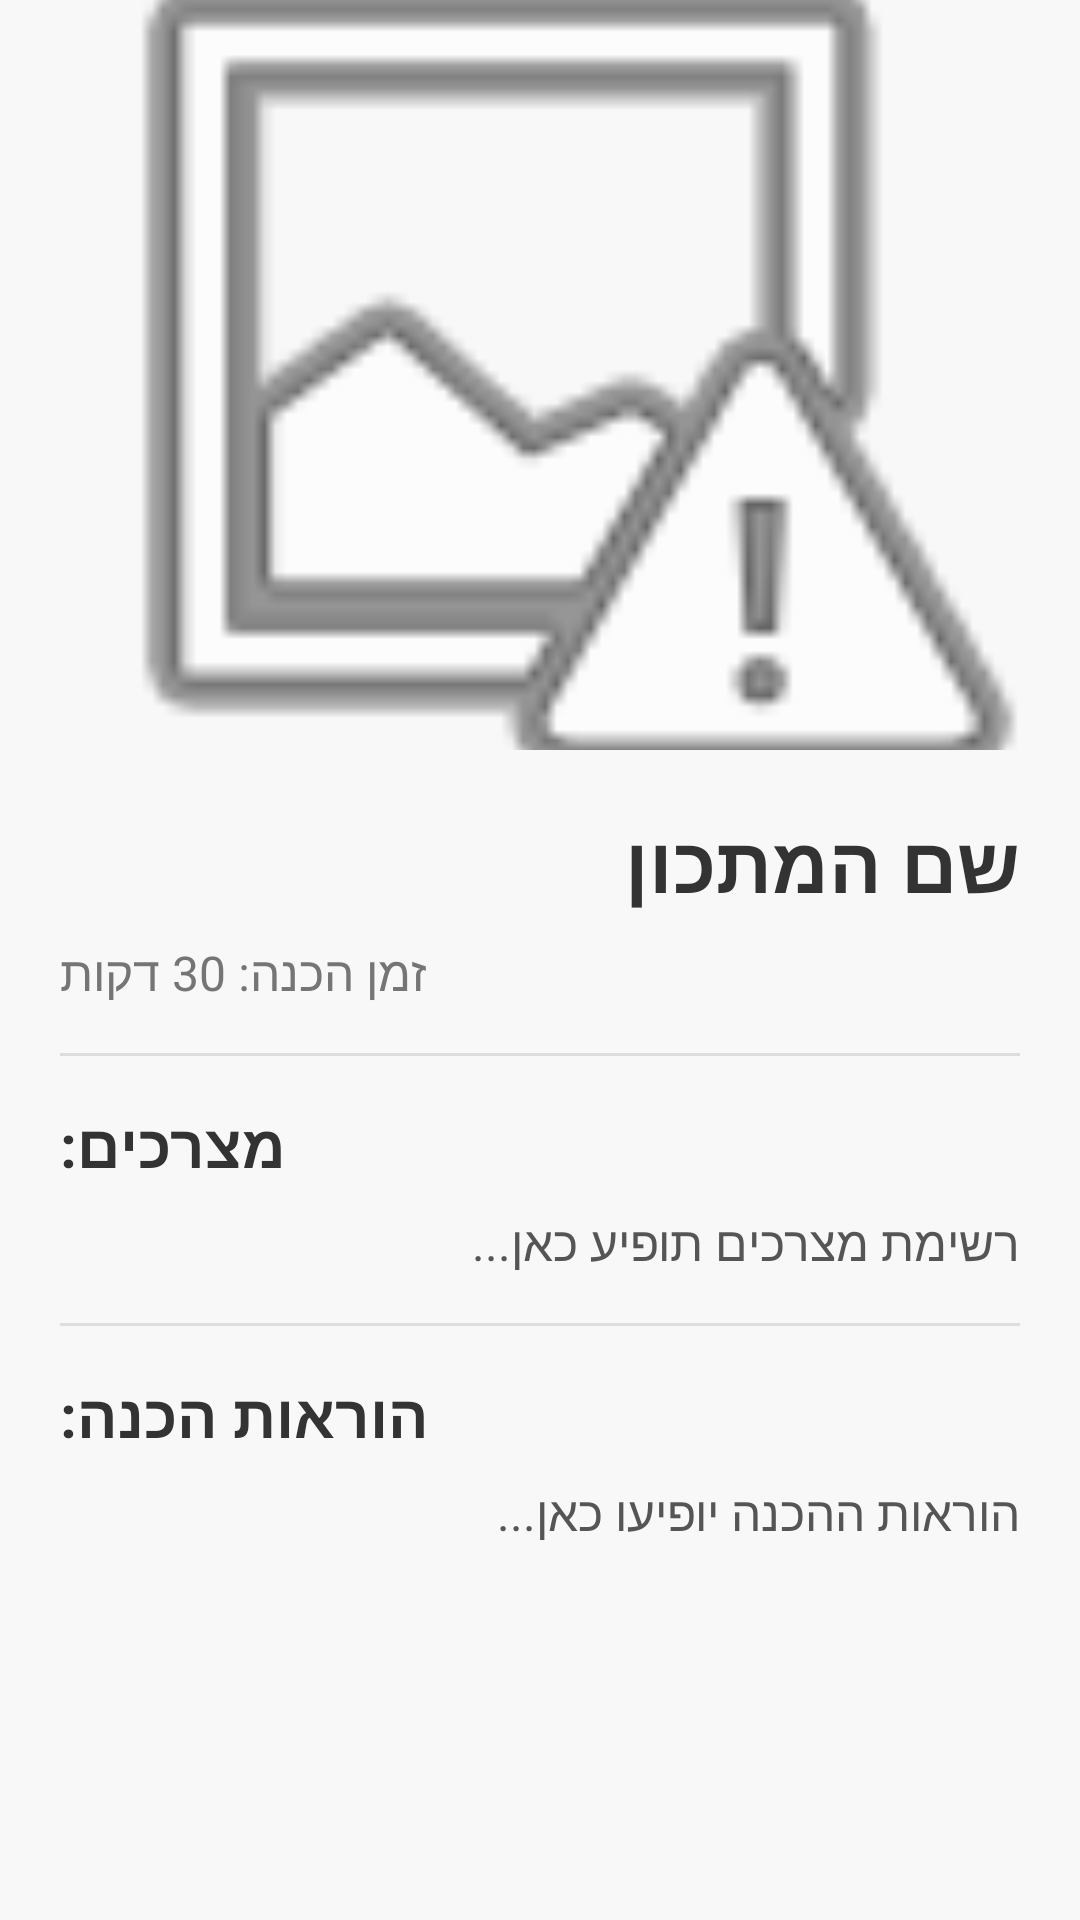

Android layout source for this screen:
<!-- AndroidManifest.xml: application theme Theme.EatSmart -->
<!-- res/layout/activity_recipe_detail.xml -->
<?xml version="1.0" encoding="utf-8"?>
<ScrollView xmlns:android="http://schemas.android.com/apk/res/android"
    xmlns:app="http://schemas.android.com/apk/res-auto"
    android:layout_width="match_parent"
    android:layout_height="match_parent"
    android:background="#F8F8F8">

    <LinearLayout
        android:layout_width="match_parent"
        android:layout_height="wrap_content"
        android:orientation="vertical">

        <ImageView
            android:id="@+id/detailRecipeImage"
            android:layout_width="match_parent"
            android:layout_height="250dp"
            android:scaleType="centerCrop"
            android:src="@android:drawable/ic_menu_report_image" />

        <LinearLayout
            android:layout_width="match_parent"
            android:layout_height="wrap_content"
            android:orientation="vertical"
            android:padding="20dp">

            <TextView
                android:id="@+id/detailRecipeTitle"
                android:layout_width="match_parent"
                android:layout_height="wrap_content"
                android:text="שם המתכון"
                android:textColor="#333333"
                android:textSize="26sp"
                android:textStyle="bold" />

            <TextView
                android:id="@+id/detailReadyInMinutes"
                android:layout_width="wrap_content"
                android:layout_height="wrap_content"
                android:layout_marginTop="8dp"
                android:text="זמן הכנה: 30 דקות"
                android:textColor="#757575"
                android:textSize="16sp" />

            <View
                android:layout_width="match_parent"
                android:layout_height="1dp"
                android:layout_marginVertical="16dp"
                android:background="#DDDDDD" />

            <TextView
                android:layout_width="wrap_content"
                android:layout_height="wrap_content"
                android:text="מצרכים:"
                android:textColor="#333333"
                android:textSize="20sp"
                android:textStyle="bold" />

            <TextView
                android:id="@+id/detailIngredients"
                android:layout_width="match_parent"
                android:layout_height="wrap_content"
                android:layout_marginTop="8dp"
                android:lineSpacingExtra="4dp"
                android:text="רשימת מצרכים תופיע כאן..."
                android:textColor="#555555"
                android:textSize="16sp" />

            <View
                android:layout_width="match_parent"
                android:layout_height="1dp"
                android:layout_marginVertical="16dp"
                android:background="#DDDDDD" />

            <TextView
                android:layout_width="wrap_content"
                android:layout_height="wrap_content"
                android:text="הוראות הכנה:"
                android:textColor="#333333"
                android:textSize="20sp"
                android:textStyle="bold" />

            <TextView
                android:id="@+id/detailInstructions"
                android:layout_width="match_parent"
                android:layout_height="wrap_content"
                android:layout_marginTop="8dp"
                android:lineSpacingExtra="6dp"
                android:text="הוראות ההכנה יופיעו כאן..."
                android:textColor="#555555"
                android:textSize="16sp" />

        </LinearLayout>
    </LinearLayout>
</ScrollView>
<!-- resources referenced by this layout -->
<resources>
  <style name="Theme.EatSmart" parent="Theme.AppCompat.Light.DarkActionBar">
          <item name="colorPrimary">#4CAF50</item>
          <item name="colorPrimaryDark">#388E3C</item>
          <item name="colorAccent">#FF4081</item>
      </style>
</resources>
